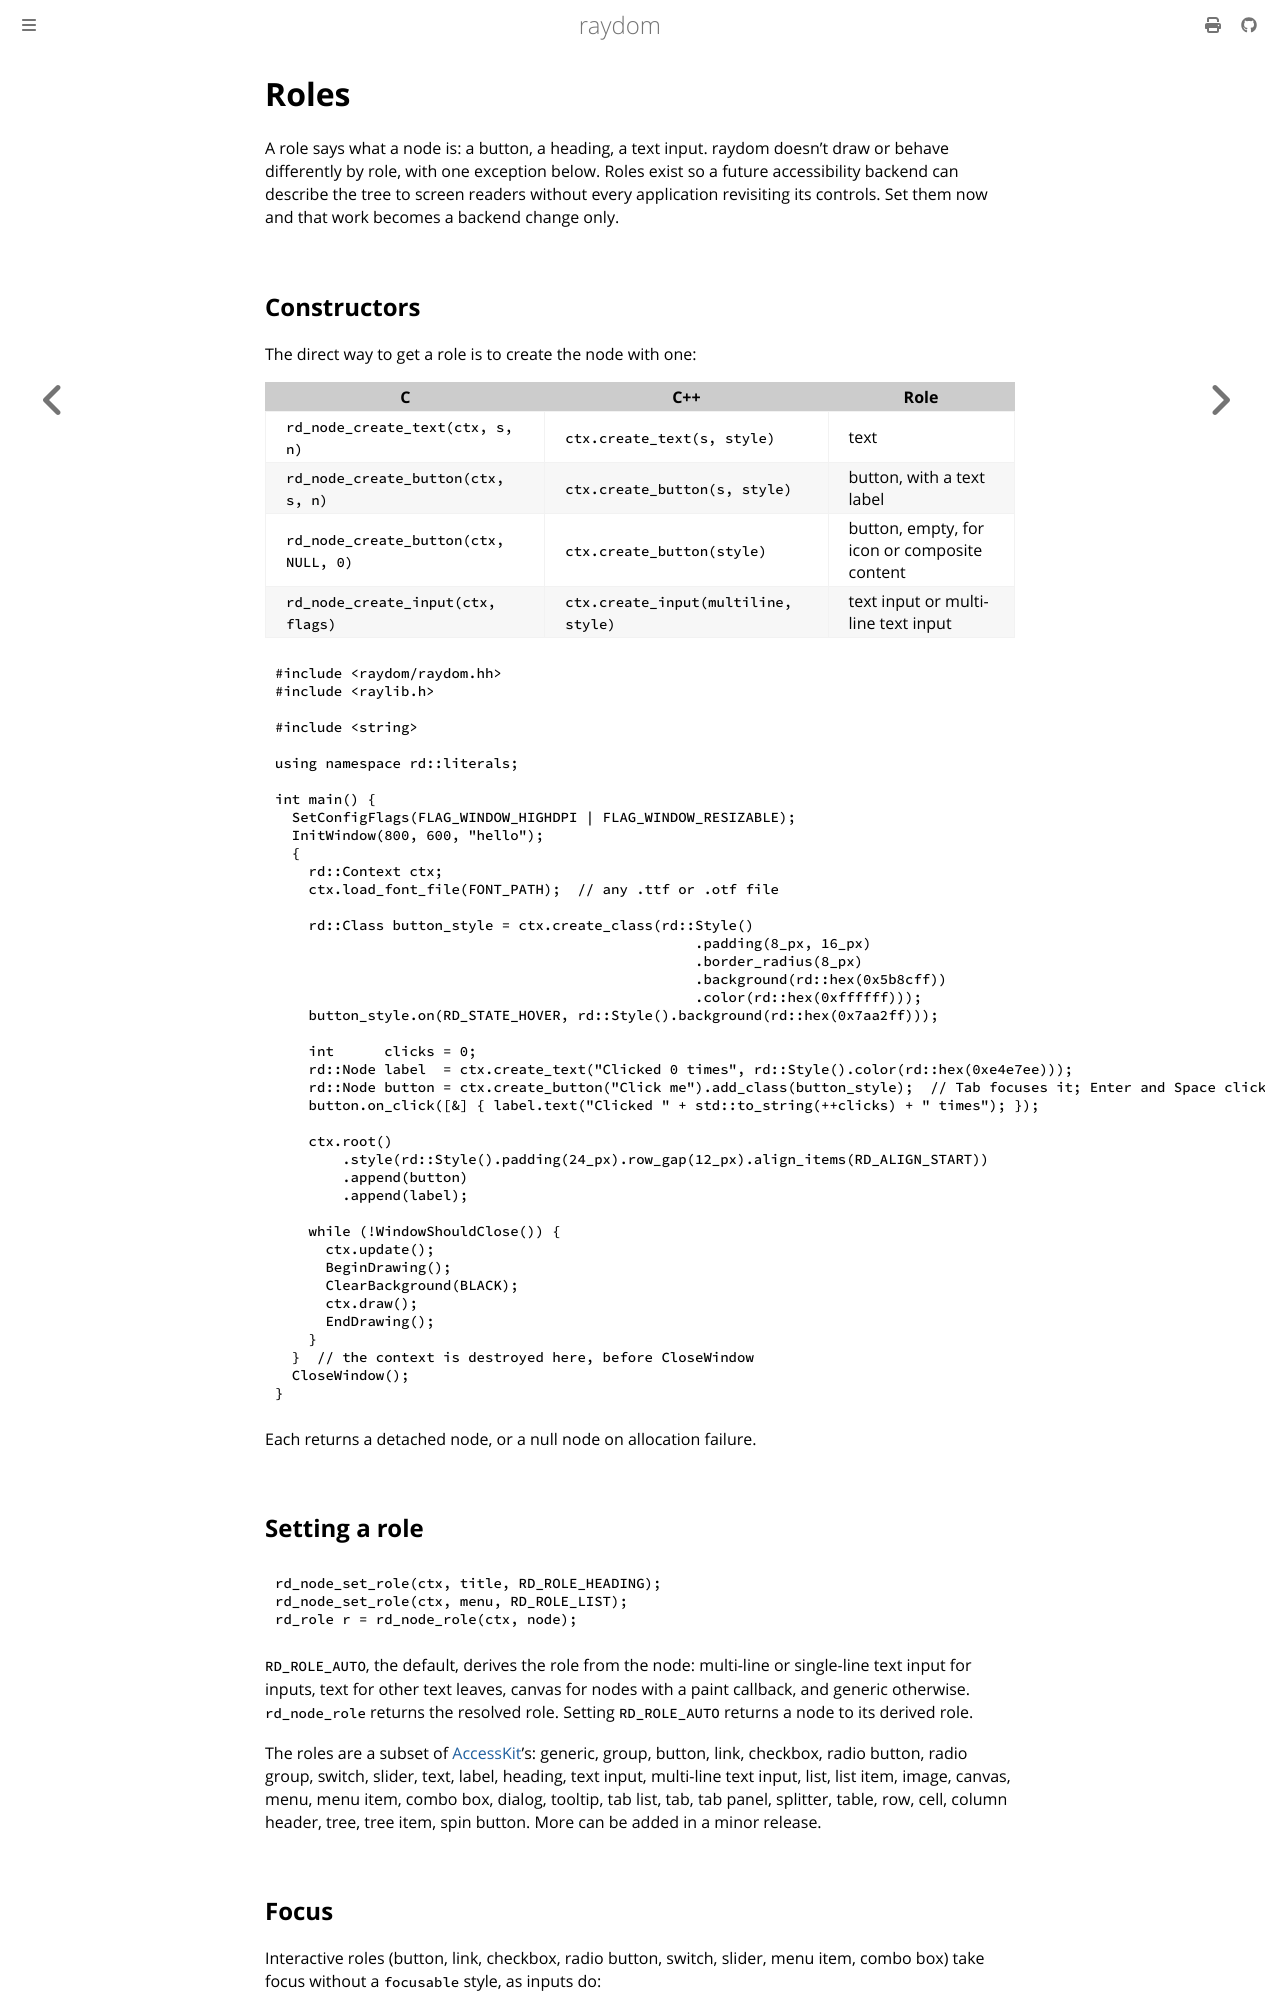

repository: ellimist-dev/raydom · page: dev/guide/roles.html · generator: mdbook

# Roles

A role says what a node is: a button, a heading, a text input. raydom doesn't draw or behave differently by role,
with one exception below. Roles exist so a future accessibility backend can describe the tree to screen readers
without every application revisiting its controls. Set them now and that work becomes a backend change only.

## Constructors

The direct way to get a role is to create the node with one:

| C                               | C++                              | Role                                  |
| ------------------------------- | -------------------------------- | ------------------------------------- |
| `rd_node_create_text(ctx, s, n)`| `ctx.create_text(s, style)`      | text                                  |
| `rd_node_create_button(ctx, s, n)` | `ctx.create_button(s, style)` | button, with a text label            |
| `rd_node_create_button(ctx, NULL, 0)` | `ctx.create_button(style)` | button, empty, for icon or composite content |
| `rd_node_create_input(ctx, flags)` | `ctx.create_input(multiline, style)` | text input or multi-line text input |

```cpp
{{#include ../../examples/quickstart.cc:all}}
```

Each returns a detached node, or a null node on allocation failure.

## Setting a role

```c
rd_node_set_role(ctx, title, RD_ROLE_HEADING);
rd_node_set_role(ctx, menu, RD_ROLE_LIST);
rd_role r = rd_node_role(ctx, node);
```

`RD_ROLE_AUTO`, the default, derives the role from the node: multi-line or single-line text input for inputs, text
for other text leaves, canvas for nodes with a paint callback, and generic otherwise. `rd_node_role` returns the
resolved role. Setting `RD_ROLE_AUTO` returns a node to its derived role.

The roles are a subset of [AccessKit](https://accesskit.dev/)'s: generic, group, button, link, checkbox, radio
button, radio group, switch, slider, text, label, heading, text input, multi-line text input, list, list item, image,
canvas, menu, menu item, combo box, dialog, tooltip, tab list, tab, tab panel, splitter, table, row, cell, column
header, tree, tree item, spin button. More can be added in a minor release.
